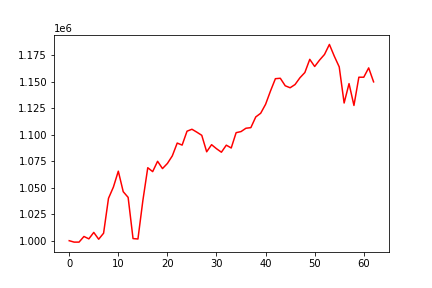

Source data for this figure (header and first rows):
, 0
0, 1000000
1, 998666
2, 998663
3, 1003993
4, 1001735
5, 1007820
6, 1001400
7, 1007048
8, 1039964
9, 1050601
10, 1065583
11, 1046247
12, 1040869
13, 1001992
14, 1001614
15, 1037804
16, 1068850
17, 1065167
18, 1074920
19, 1068043
20, 1072868
21, 1080037
22, 1092113
23, 1090201
24, 1103316
25, 1105143
26, 1102386
27, 1099420
28, 1083889
29, 1090584
30, 1086793
31, 1083478
32, 1090132
33, 1087470
34, 1101916
35, 1102960
36, 1106094
37, 1106661
38, 1116761
39, 1120226
40, 1128671
41, 1141228
42, 1152845
43, 1153244
44, 1146164
45, 1144285
46, 1147322
47, 1153728
48, 1158652
49, 1171092
50, 1164348
51, 1170414
52, 1175686
53, 1185151
54, 1174043
55, 1163979
56, 1129905
57, 1148194
58, 1127599
59, 1154235
... 3 more rows
